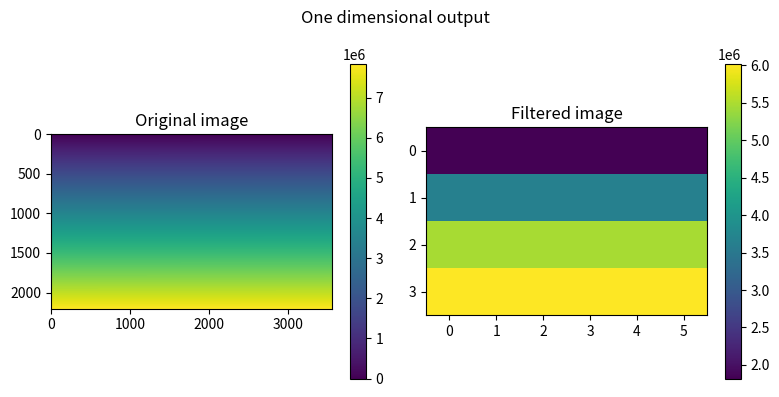
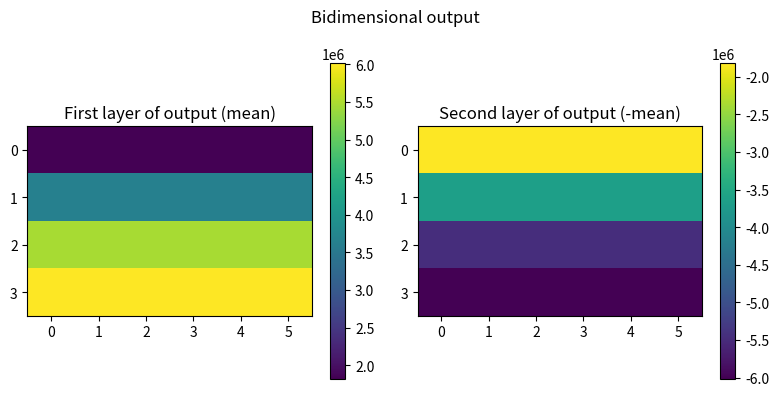

Write the Python code that produced these figures, in order.
import numpy as np


def overlapping_pool(img, whs=2, pool_func=np.std,
                     give_window=False, pool_func_kw={}, last_dim=None):
    '''
    Function made to create pooling layers with any pooling function, which is
    run at windows with side `ws` and half-side `whs`. The windows overlap at
    every direction half image. If the number of image rows/columns are not
    multiple of `whs`, then the algorithm forces the creation of another
    row/column, so that all the image is viewed.

    :param img: 2D array to pool.
    :param whs: window half-side.
    :param pool_func: Pooling function to be used.
    :param pool_func_kw: dict of kwargs to be used for `pool_func`.
    '''
    ws = 2*whs
    rows, cols = img.shape
    assert not (ws > rows and ws > cols)
    # pooling layer allocation
    pool_rows = rows//ws + (rows-whs)//ws
    pool_cols = cols//ws + (cols-whs)//ws
    extra_col, extra_row = 0, 0
    if rows % whs != 0:
        extra_row = 1
    if cols % whs != 0:
        extra_col = 1
    outshape = [pool_rows+extra_row, pool_cols+extra_col]
    if last_dim is not None:
        outshape.append(last_dim)
    pooling_layer = np.empty(outshape)
    # pooling function calcylated at every window
    for xpi in range(pool_cols):
        xi = whs*xpi
        xf = xi + ws
        for ypi in range(pool_rows):
            yi = whs*ypi
            yf = yi + ws
            subimg = img[yi:yf, xi:xf]
            window_kw = {'window': ((yi, yf), (xi, xf))} if give_window else {}
            pooling_layer[ypi, xpi] = pool_func(
                subimg, **window_kw, **pool_func_kw)
        # if extra row, force the calculation on its cells
        if extra_row != 0:
            ypi += 1
            subimg = img[-ws:, xi:xf]
            window_kw = {'window': ((yi, yf), (xi, xf))} if give_window else {}
            pooling_layer[ypi, xpi] = pool_func(
                subimg, **window_kw, **pool_func_kw)
    # if extra col, force the calculation on its cells
    if extra_col != 0:
        xpi += 1
        xi = cols-ws
        xf = cols
        for ypi in range(pool_rows):
            yi = whs*ypi
            yf = yi + ws
            subimg = img[yi:yf, xi:xf]
            window_kw = {'window': ((yi, yf), (xi, xf))} if give_window else {}
            pooling_layer[ypi, xpi] = pool_func(subimg,
                                                **window_kw,
                                                **pool_func_kw)
        # extra row of extra column
        if extra_row != 0:
            ypi += 1
            yi = rows-ws
            yf = rows
            subimg = img[yi:yf, -ws:]
            window_kw = {'window': ((yi, yf), (xi, xf))} if give_window else {}
            pooling_layer[ypi, xpi] = pool_func(subimg,
                                            **window_kw,
                                            **pool_func_kw)
    return(pooling_layer)


if __name__ == '__main__':
    import matplotlib.pyplot as plt
    import numpy as np

    shape = (2204, 3555)
    m = np.arange(np.multiply(*shape)).reshape(shape)

    # one dimensional output for function np.mean
    _m = overlapping_pool(m, 512, np.mean)

    plt.figure(figsize=(8,4))
    plt.suptitle('One dimensional output')
    plt.subplot(121)
    plt.title('Original image')
    plt.imshow(m)
    plt.colorbar()
    plt.subplot(122)
    plt.title('Filtered image')
    plt.imshow(_m)
    plt.colorbar()
    plt.tight_layout()
    plt.show()


    # bidimensions output for function test_func
    def test_func(img):
        '''
        Bidimensinal output function.
        '''
        m = np.mean(img)
        return m, -m

    _m = overlapping_pool(m, 512, test_func, last_dim=2)

    plt.figure(figsize=(8,4))
    plt.suptitle('Bidimensional output')
    plt.subplot(121)
    plt.title('First layer of output (mean)')
    plt.imshow(_m[...,0])
    plt.colorbar()
    plt.subplot(122)
    plt.title('Second layer of output (-mean)')
    plt.imshow(_m[...,1])
    plt.colorbar()
    plt.tight_layout()
    plt.show()
